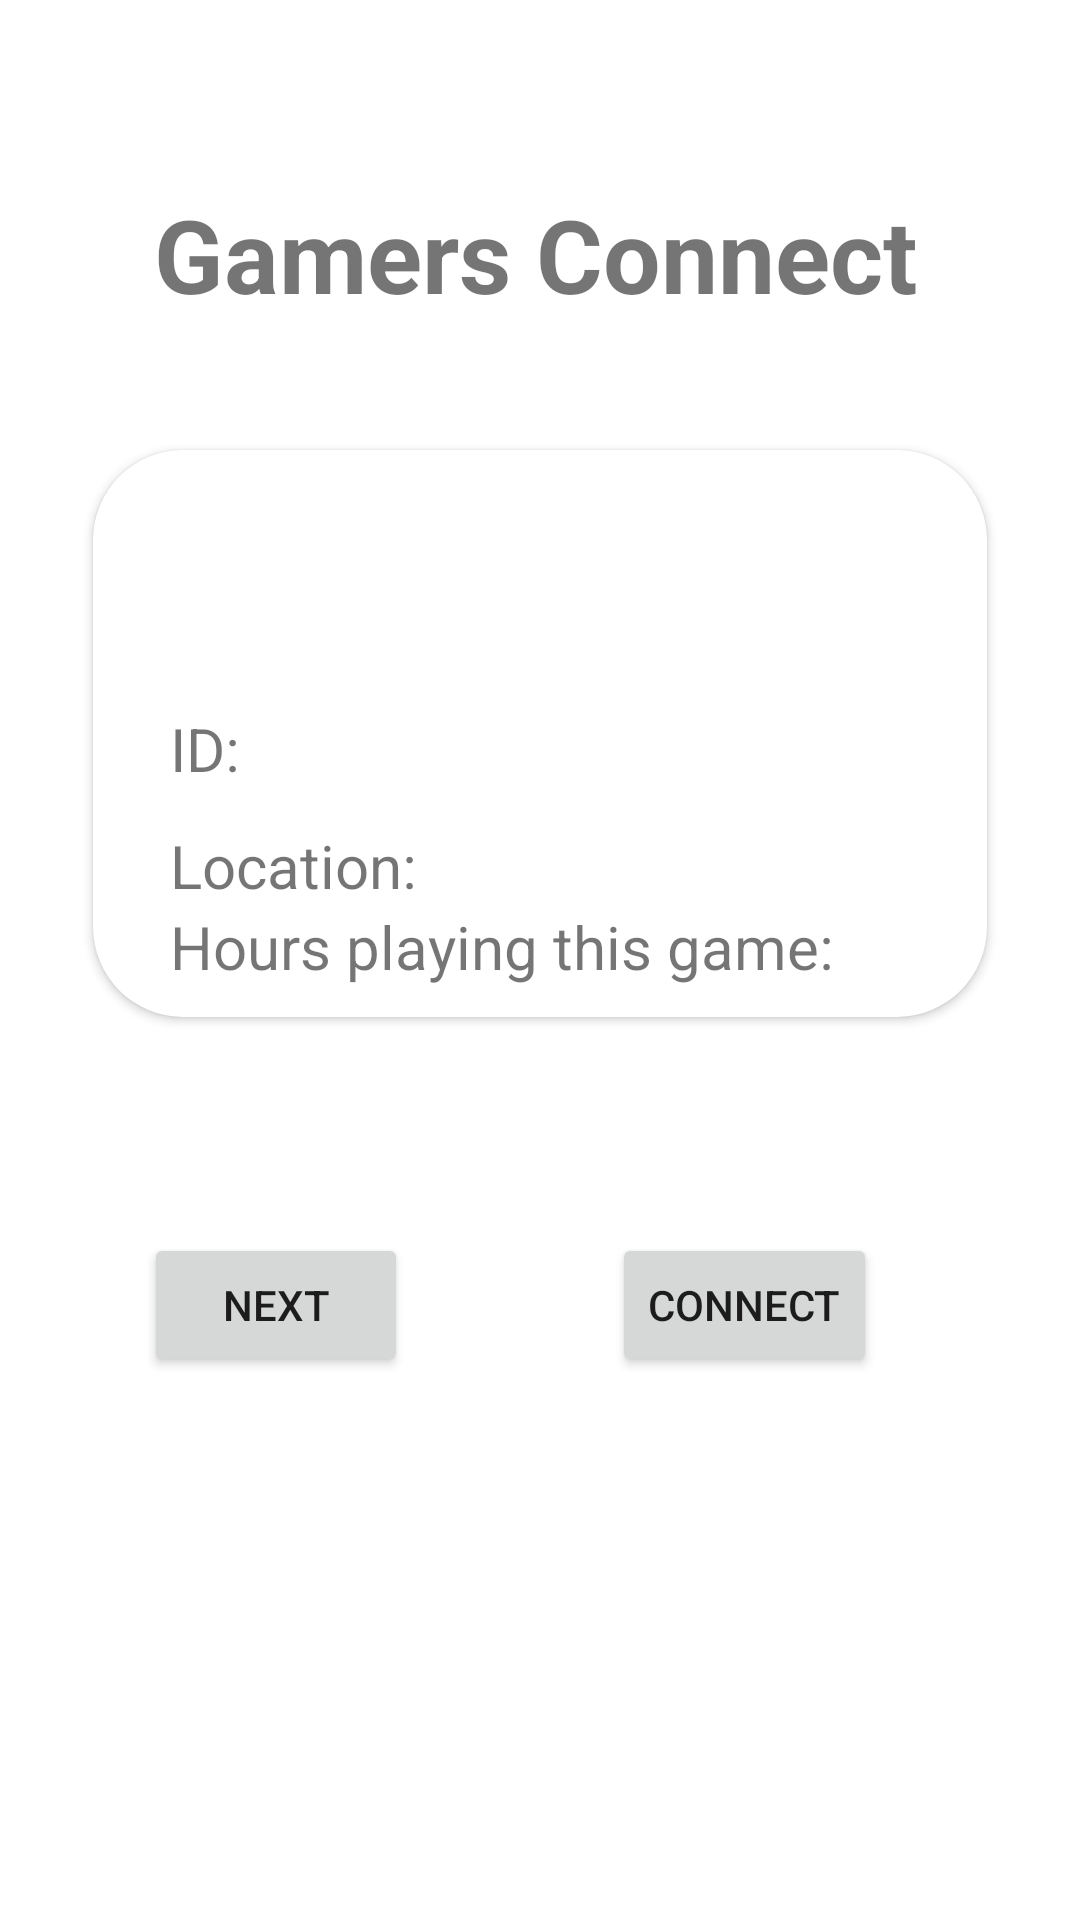

Android layout source for this screen:
<!-- AndroidManifest.xml: application theme Theme.CS4520_Final_Project -->
<!-- res/layout/fragment_gamer_connect.xml -->
<?xml version="1.0" encoding="utf-8"?>
<androidx.constraintlayout.widget.ConstraintLayout xmlns:android="http://schemas.android.com/apk/res/android"
    xmlns:app="http://schemas.android.com/apk/res-auto"
    xmlns:tools="http://schemas.android.com/tools"
    android:id="@+id/frameLayout4"
    android:layout_width="match_parent"
    android:layout_height="match_parent"
    tools:context=".Fragments.GamerConnectFragment" >






    <TextView
        android:textStyle="bold"
        android:id="@+id/textView9"
        android:layout_width="wrap_content"
        android:layout_height="wrap_content"
        android:layout_marginStart="152dp"
        android:layout_marginTop="62dp"
        android:layout_marginEnd="155dp"
        android:text="Gamers Connect"
        android:textSize="34sp"
        app:layout_constraintEnd_toEndOf="parent"
        app:layout_constraintStart_toStartOf="parent"
        app:layout_constraintTop_toTopOf="parent" />

    <androidx.cardview.widget.CardView
        android:id="@+id/cardView"
        android:layout_width="wrap_content"
        android:layout_height="wrap_content"
        android:layout_marginTop="150dp"
        app:barrierMargin="2dp"
        app:cardCornerRadius="30dp"
        app:contentPaddingBottom="10dp"
        app:layout_constraintEnd_toEndOf="parent"
        app:layout_constraintStart_toStartOf="parent"
        app:layout_constraintTop_toTopOf="parent">

        <androidx.constraintlayout.widget.ConstraintLayout
            android:layout_width="298dp"
            android:layout_height="match_parent">

            <TextView
                android:id="@+id/textView12"
                android:layout_width="wrap_content"
                android:layout_height="wrap_content"
                android:text="Hours playing this game:"
                android:textSize="20sp"
                app:layout_constraintStart_toStartOf="@+id/textView11"
                app:layout_constraintTop_toBottomOf="@+id/textView11" />

            <TextView
                android:id="@+id/textView11"
                android:layout_width="wrap_content"
                android:layout_height="wrap_content"
                android:layout_marginTop="8dp"
                android:text="Location:"
                android:textSize="20sp"
                app:layout_constraintStart_toStartOf="@+id/textView10"
                app:layout_constraintTop_toBottomOf="@+id/textView10" />

            <TextView
                android:id="@+id/textView10"
                android:layout_width="100dp"
                android:layout_height="31dp"
                android:layout_marginStart="29dp"
                android:layout_marginTop="38dp"
                android:layout_marginEnd="176dp"
                android:text="ID:"
                android:textSize="20sp"
                app:layout_constraintEnd_toEndOf="parent"
                app:layout_constraintStart_toStartOf="parent"
                app:layout_constraintTop_toBottomOf="@+id/imageView7" />

            <ImageView
                android:id="@+id/imageView7"
                android:layout_width="wrap_content"
                android:layout_height="wrap_content"
                android:layout_marginTop="48dp"
                android:src="@drawable/select_avatar"
                app:layout_constraintEnd_toEndOf="parent"
                app:layout_constraintStart_toStartOf="parent"
                app:layout_constraintTop_toTopOf="parent" />
        </androidx.constraintlayout.widget.ConstraintLayout>

    </androidx.cardview.widget.CardView>

    <Button
        android:id="@+id/button2"
        android:layout_width="wrap_content"
        android:layout_height="wrap_content"
        android:layout_marginTop="72dp"
        android:text="Next"
        app:layout_constraintEnd_toEndOf="parent"
        app:layout_constraintHorizontal_bias="0.176"
        app:layout_constraintStart_toStartOf="parent"
        app:layout_constraintTop_toBottomOf="@+id/cardView" />

    <Button
        android:id="@+id/button4"
        android:layout_width="wrap_content"
        android:layout_height="wrap_content"
        android:text="Connect"
        app:layout_constraintEnd_toEndOf="parent"
        app:layout_constraintStart_toEndOf="@+id/button2"
        app:layout_constraintTop_toTopOf="@+id/button2" />

</androidx.constraintlayout.widget.ConstraintLayout>
<!-- resources referenced by this layout -->
<resources>
  <style name="Theme.CS4520_Final_Project" parent="Theme.MaterialComponents.DayNight.DarkActionBar">
          
          <item name="colorPrimary">@color/purple_500</item>
          <item name="colorPrimaryVariant">@color/purple_700</item>
          <item name="colorOnPrimary">@color/white</item>
          
          <item name="colorSecondary">@color/teal_200</item>
          <item name="colorSecondaryVariant">@color/teal_700</item>
          <item name="colorOnSecondary">@color/black</item>
          
          <item name="android:statusBarColor">?attr/colorPrimaryVariant</item>
          
      </style>
  <!-- not gathered from this repository: default colours our renderer supplied (Android Studio template values) -->
  <color name="purple_500">#FF6200EE</color>
  <color name="purple_700">#FF3700B3</color>
  <color name="teal_200">#FF03DAC5</color>
  <color name="teal_700">#FF018786</color>
  <color name="black">#FF000000</color>
  <color name="white">#FFFFFFFF</color>
</resources>
